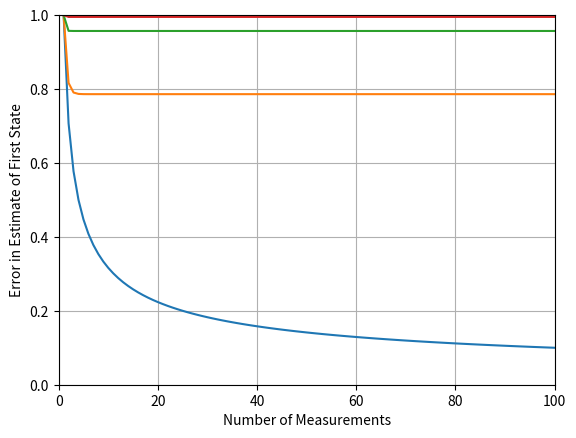

Reproduce this figure in Python.
import numpy as np
import math
from numpy.linalg import inv
import matplotlib.pyplot as plt

''' Errors in estimates of first state of a zeroth-order polynomial Kalman
filter: fairly insensitive to the initial covariance matrix.'''

SP_G = open('SP_errors_0.txt','w') 
SP_G.write('XN,SP11,SP11GM,\n')
 
xn    = []
k1    = []
k1gm  = []
sp11 = []
sp11gm = []
	
TS=1.
SIGMA_NOISE=1.
P0 = 999999999.0
PHI = 1
P = P0
H = 1
I = 1
R = SIGMA_NOISE**2
PHIS = 1.0

fig2, ax2 = plt.subplots()

for PHIS in [0, 1.0, 10.0, 100.0]:
	for XN in range(1,101):
		M=PHI*P*PHI + PHIS*TS
		# Kalman gaing given by the solution of Riccati equation
		K = M*H/(H*M*H + R)  
		P=(I-K*H)*M;
		# Formula for the variance of the errors in the estimates using recursive least square approximation
		P11GM=SIGMA_NOISE*SIGMA_NOISE/XN
		SP11=math.sqrt(P)
		SP11GM=math.sqrt(P11GM)
		# Formula for the Kalman gain using recursive least square approximation
		# K1GM=1/k
		K1GM=1/XN
		K1=K
		xn.append(XN)
		k1.append(K1)
		k1gm.append(K1GM)
		sp11.append(SP11)
		sp11gm.append(SP11GM)
		SP_G.write(str(XN)+','+str(SP11)+','+str(SP11GM)+'\n')
	plt.plot(xn,sp11)
	xn = []
	sp11 = []
	P = P0

plt.grid(True)
plt.xlim(0,100)
plt.ylim(0,1.0)
plt.xlabel('Number of Measurements')
plt.ylabel('Error in Estimate of First State')

plt.show()
SP_G.close() 
